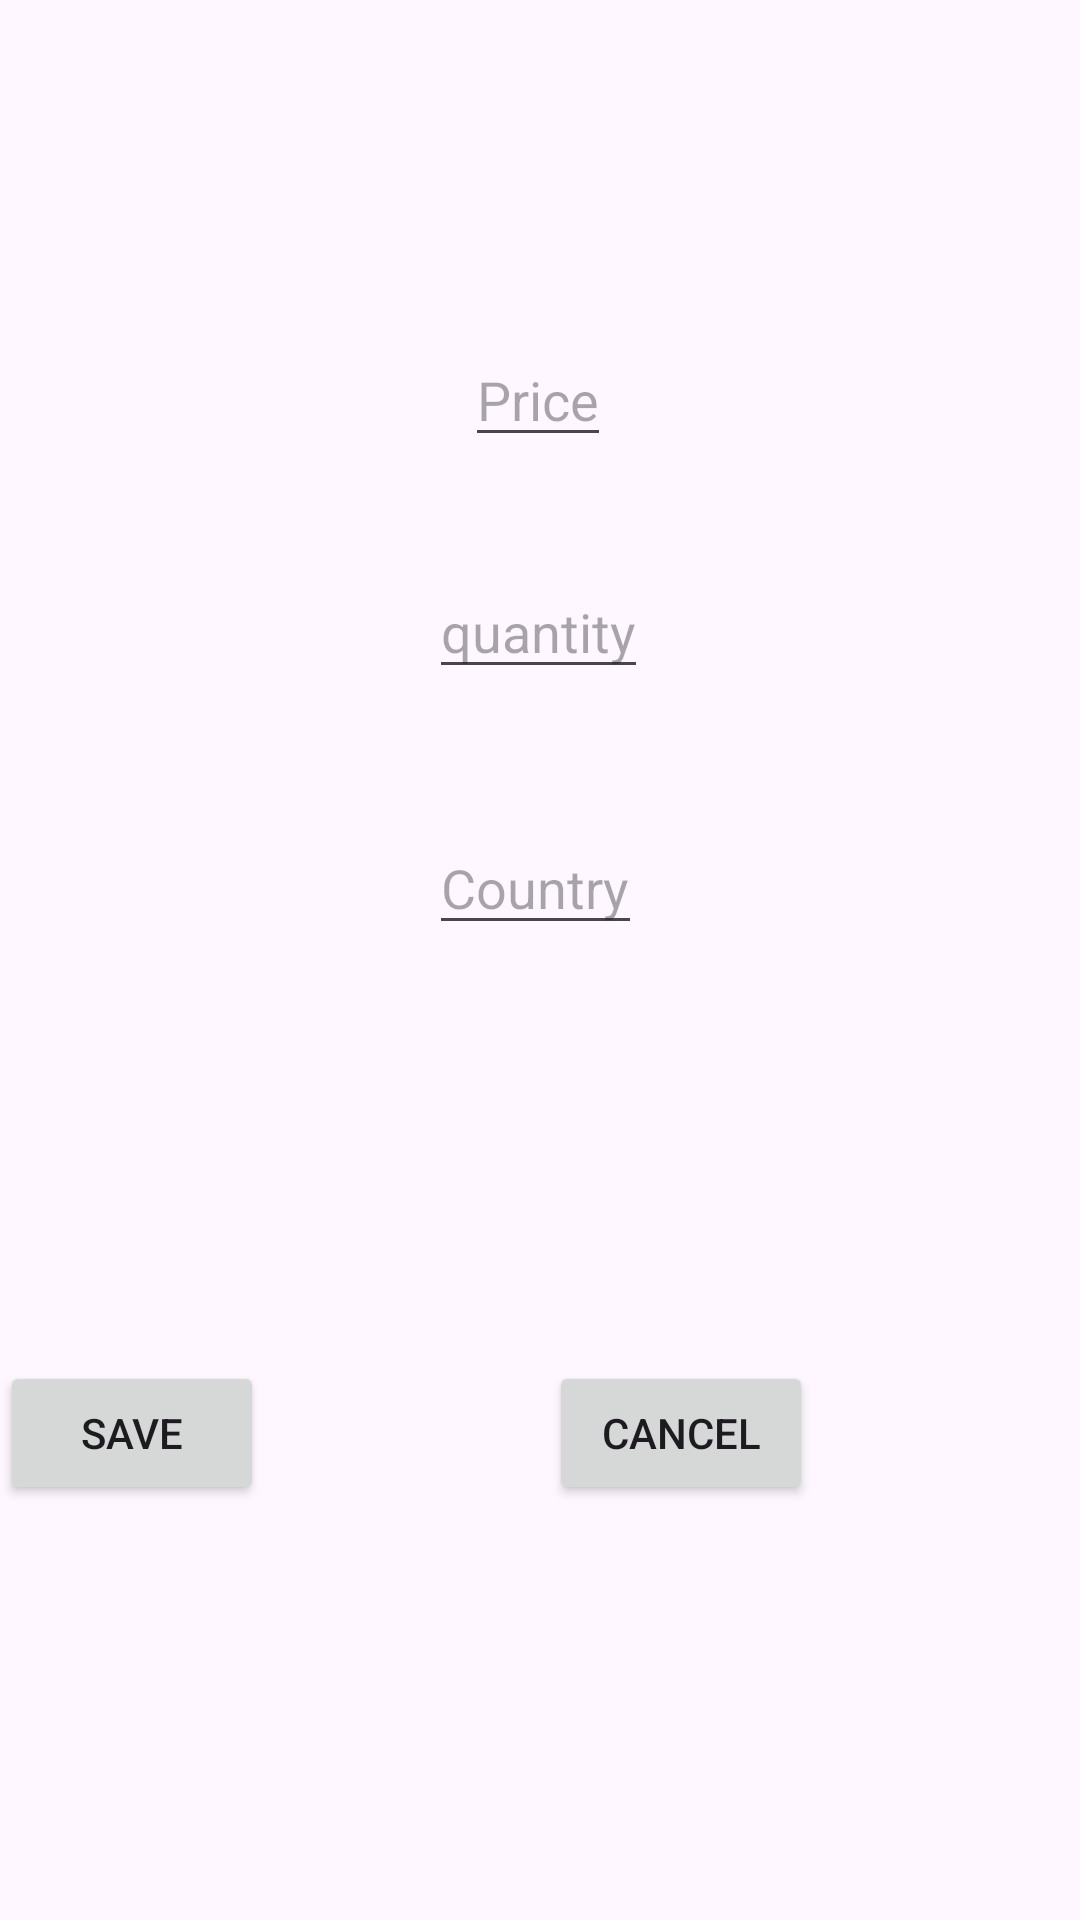

This screen was rendered from an Android layout file. Write that file and the resources it references.
<!-- AndroidManifest.xml: application theme Theme.Clothesstore -->
<!-- res/layout/fragment_clothing_dialog.xml -->
<?xml version="1.0" encoding="utf-8"?>
<androidx.constraintlayout.widget.ConstraintLayout xmlns:android="http://schemas.android.com/apk/res/android"
    xmlns:app="http://schemas.android.com/apk/res-auto"
    xmlns:tools="http://schemas.android.com/tools"
    android:layout_width="match_parent"
    android:layout_height="match_parent"
    tools:context=".clothes.ClothingDialogFragment">

    <TextView
        android:id="@+id/typeView2"
        android:layout_width="wrap_content"
        android:layout_height="wrap_content"
        android:layout_marginTop="52dp"
        app:layout_constraintEnd_toEndOf="parent"
        app:layout_constraintHorizontal_bias="0.498"
        app:layout_constraintStart_toStartOf="parent"
        app:layout_constraintTop_toTopOf="parent" />

    <EditText
        android:inputType="numberDecimal"
        android:id="@+id/priceEdit"
        android:hint="@string/price"
        android:autofillHints="price"
        android:layout_width="wrap_content"
        android:layout_height="wrap_content"
        android:layout_marginTop="40dp"
        app:layout_constraintEnd_toEndOf="parent"
        app:layout_constraintHorizontal_bias="0.498"
        app:layout_constraintStart_toStartOf="parent"
        app:layout_constraintTop_toBottomOf="@+id/typeView2" />

    <EditText
        android:id="@+id/quantityEdit"
        android:layout_width="wrap_content"
        android:layout_height="wrap_content"
        android:layout_marginTop="36dp"
        android:autofillHints="quantity"
        android:hint="@string/quantity"
        android:inputType="numberSigned"
        app:layout_constraintEnd_toEndOf="parent"
        app:layout_constraintHorizontal_bias="0.498"
        app:layout_constraintStart_toStartOf="parent"
        app:layout_constraintTop_toBottomOf="@+id/priceEdit" />

    <EditText
        android:id="@+id/countryEdit"
        android:layout_width="wrap_content"
        android:layout_height="wrap_content"
        android:layout_marginTop="44dp"
        android:autofillHints="country"
        android:hint="@string/country"
        android:inputType="text"
        app:layout_constraintEnd_toEndOf="parent"
        app:layout_constraintHorizontal_bias="0.495"
        app:layout_constraintStart_toStartOf="parent"
        app:layout_constraintTop_toBottomOf="@+id/quantityEdit" />

    <Button
        android:id="@+id/save"
        android:layout_width="wrap_content"
        android:layout_height="wrap_content"
        android:text="@string/save"
        app:layout_constraintBottom_toBottomOf="parent"
        app:layout_constraintEnd_toEndOf="parent"
        app:layout_constraintHorizontal_bias="0.0"
        app:layout_constraintStart_toStartOf="parent"
        app:layout_constraintTop_toBottomOf="@+id/countryEdit" />

    <Button
        android:id="@+id/cancel"
        android:layout_width="wrap_content"
        android:layout_height="wrap_content"

        android:text="@string/cancel"
        app:layout_constraintBottom_toBottomOf="parent"
        app:layout_constraintEnd_toEndOf="parent"
        app:layout_constraintHorizontal_bias="0.516"
        app:layout_constraintStart_toEndOf="@+id/save"
        app:layout_constraintTop_toBottomOf="@+id/countryEdit" />


</androidx.constraintlayout.widget.ConstraintLayout>
<!-- resources referenced by this layout -->
<resources>
  <string name="cancel">cancel</string>
  <string name="country">Country</string>
  <string name="price">Price</string>
  <string name="quantity">quantity</string>
  <string name="save">save</string>
  <style name="Theme.Clothesstore" parent="Base.Theme.Clothesstore" />
  <style name="Base.Theme.Clothesstore" parent="Theme.Material3.DayNight.NoActionBar">
          
          
      </style>
</resources>
